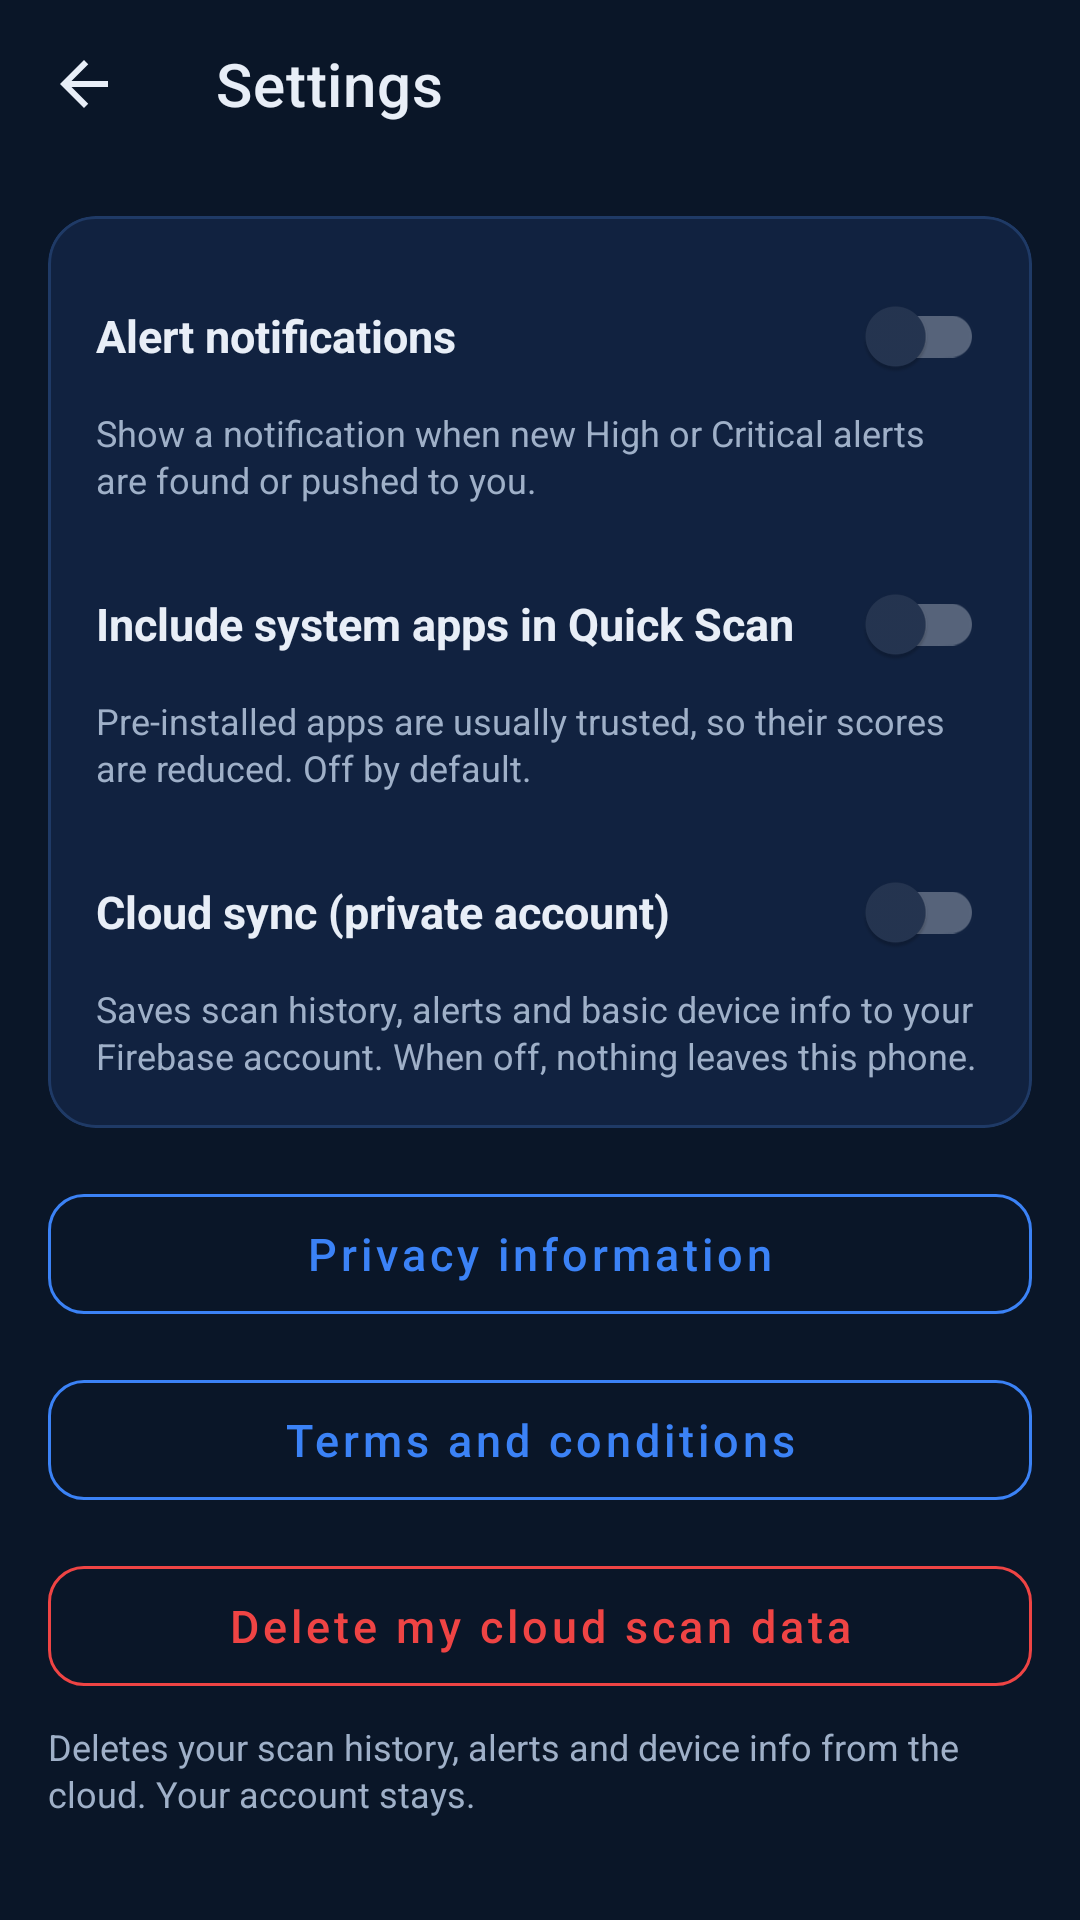

Android layout source for this screen:
<!-- AndroidManifest.xml: application theme Theme.Prohori -->
<!-- res/layout/activity_settings.xml -->
<?xml version="1.0" encoding="utf-8"?>
<LinearLayout xmlns:android="http://schemas.android.com/apk/res/android"
    xmlns:app="http://schemas.android.com/apk/res-auto"
    android:layout_width="match_parent"
    android:layout_height="match_parent"
    android:background="@color/bg"
    android:fitsSystemWindows="true"
    android:orientation="vertical">

    <com.google.android.material.appbar.MaterialToolbar
        android:id="@+id/toolbar"
        android:layout_width="match_parent"
        android:layout_height="?attr/actionBarSize"
        android:background="@color/bg"
        app:navigationIcon="@drawable/ic_arrow_back"
        app:title="Settings"
        app:titleTextColor="@color/text_primary" />

    <ScrollView
        android:layout_width="match_parent"
        android:layout_height="0dp"
        android:layout_weight="1">

        <LinearLayout
            android:layout_width="match_parent"
            android:layout_height="wrap_content"
            android:orientation="vertical"
            android:padding="16dp">

            <com.google.android.material.card.MaterialCardView
                style="@style/ProhoriCard"
                android:layout_width="match_parent"
                android:layout_height="wrap_content">

                <LinearLayout
                    android:layout_width="match_parent"
                    android:layout_height="wrap_content"
                    android:orientation="vertical"
                    android:padding="16dp">

                    <com.google.android.material.switchmaterial.SwitchMaterial
                        android:id="@+id/sw_notifications"
                        style="@style/ProhoriSwitch"
                        android:layout_width="match_parent"
                        android:layout_height="wrap_content"
                        android:text="Alert notifications" />

                    <TextView
                        style="@style/ProhoriCaption"
                        android:layout_width="match_parent"
                        android:layout_height="wrap_content"
                        android:text="Show a notification when new High or Critical alerts are found or pushed to you." />

                    <com.google.android.material.switchmaterial.SwitchMaterial
                        android:id="@+id/sw_system_apps"
                        style="@style/ProhoriSwitch"
                        android:layout_width="match_parent"
                        android:layout_height="wrap_content"
                        android:layout_marginTop="16dp"
                        android:text="Include system apps in Quick Scan" />

                    <TextView
                        style="@style/ProhoriCaption"
                        android:layout_width="match_parent"
                        android:layout_height="wrap_content"
                        android:text="Pre-installed apps are usually trusted, so their scores are reduced. Off by default." />

                    <com.google.android.material.switchmaterial.SwitchMaterial
                        android:id="@+id/sw_cloud"
                        style="@style/ProhoriSwitch"
                        android:layout_width="match_parent"
                        android:layout_height="wrap_content"
                        android:layout_marginTop="16dp"
                        android:text="Cloud sync (private account)" />

                    <TextView
                        style="@style/ProhoriCaption"
                        android:layout_width="match_parent"
                        android:layout_height="wrap_content"
                        android:text="Saves scan history, alerts and basic device info to your Firebase account. When off, nothing leaves this phone." />
                </LinearLayout>
            </com.google.android.material.card.MaterialCardView>

            <com.google.android.material.button.MaterialButton
                android:id="@+id/btn_privacy"
                style="@style/ProhoriOutlinedButton"
                android:layout_width="match_parent"
                android:layout_height="wrap_content"
                android:layout_marginTop="16dp"
                android:text="Privacy information" />

            <com.google.android.material.button.MaterialButton
                android:id="@+id/btn_terms"
                style="@style/ProhoriOutlinedButton"
                android:layout_width="match_parent"
                android:layout_height="wrap_content"
                android:layout_marginTop="10dp"
                android:text="Terms and conditions" />

            <com.google.android.material.button.MaterialButton
                android:id="@+id/btn_delete_cloud"
                style="@style/ProhoriOutlinedButton"
                android:layout_width="match_parent"
                android:layout_height="wrap_content"
                android:layout_marginTop="10dp"
                android:text="Delete my cloud scan data"
                android:textColor="@color/risk_critical"
                app:strokeColor="@color/risk_critical" />

            <TextView
                style="@style/ProhoriCaption"
                android:layout_width="match_parent"
                android:layout_height="wrap_content"
                android:layout_marginTop="6dp"
                android:text="Deletes your scan history, alerts and device info from the cloud. Your account stays." />
        </LinearLayout>
    </ScrollView>
</LinearLayout>
<!-- resources referenced by this layout -->
<resources>
  <color name="bg">#0A1628</color>
  <color name="risk_critical">#EF4444</color>
  <color name="text_primary">#E8EEF7</color>
  <!-- drawable ic_arrow_back (drawable) -->
  <?xml version="1.0" encoding="utf-8"?>
  <vector xmlns:android="http://schemas.android.com/apk/res/android"
      android:width="24dp"
      android:height="24dp"
      android:tint="@color/text_primary"
      android:viewportWidth="24"
      android:viewportHeight="24">
      <path android:fillColor="#FFFFFFFF" android:pathData="M20,11H7.83l5.59,-5.59L12,4l-8,8 8,8 1.41,-1.41L7.83,13H20v-2z" />
  </vector>
  <style name="ProhoriCaption">
          <item name="android:textColor">@color/text_secondary</item>
          <item name="android:textSize">12sp</item>
          <item name="android:lineSpacingMultiplier">1.1</item>
      </style>
  <style name="ProhoriCard" parent="Widget.MaterialComponents.CardView">
          <item name="cardBackgroundColor">@color/surface</item>
          <item name="cardCornerRadius">16dp</item>
          <item name="cardElevation">0dp</item>
          <item name="strokeColor">@color/stroke</item>
          <item name="strokeWidth">1dp</item>
      </style>
  <style name="ProhoriOutlinedButton" parent="Widget.MaterialComponents.Button.OutlinedButton">
          <item name="cornerRadius">12dp</item>
          <item name="android:minHeight">52dp</item>
          <item name="android:textAllCaps">false</item>
          <item name="android:textSize">15sp</item>
          <item name="strokeColor">@color/accent</item>
          <item name="strokeWidth">1dp</item>
      </style>
  <style name="ProhoriSwitch" parent="Widget.MaterialComponents.CompoundButton.Switch">
          <item name="android:textColor">@color/text_primary</item>
          <item name="android:textSize">15sp</item>
          <item name="android:textStyle">bold</item>
      </style>
  <style name="Theme.Prohori" parent="Theme.MaterialComponents.NoActionBar">
          <item name="colorPrimary">@color/accent</item>
          <item name="colorPrimaryVariant">@color/accent_dark</item>
          <item name="colorOnPrimary">@color/white</item>
          <item name="colorSecondary">@color/accent</item>
          <item name="colorSecondaryVariant">@color/accent_dark</item>
          <item name="colorOnSecondary">@color/white</item>
          <item name="colorSurface">@color/surface</item>
          <item name="colorOnSurface">@color/text_primary</item>
          <item name="colorError">@color/risk_critical</item>
          <item name="android:colorBackground">@color/bg</item>
          <item name="android:windowBackground">@color/bg</item>
          <item name="android:statusBarColor">@color/bg</item>
          <item name="android:navigationBarColor">@color/bg</item>
          <item name="android:textColorPrimary">@color/text_primary</item>
          <item name="android:textColorSecondary">@color/text_secondary</item>
      </style>
  <color name="text_secondary">#9FB0C8</color>
  <color name="surface">#112240</color>
  <color name="stroke">#1F3A66</color>
  <color name="accent">#3B82F6</color>
  <color name="accent_dark">#2563EB</color>
  <color name="white">#FFFFFF</color>
</resources>
